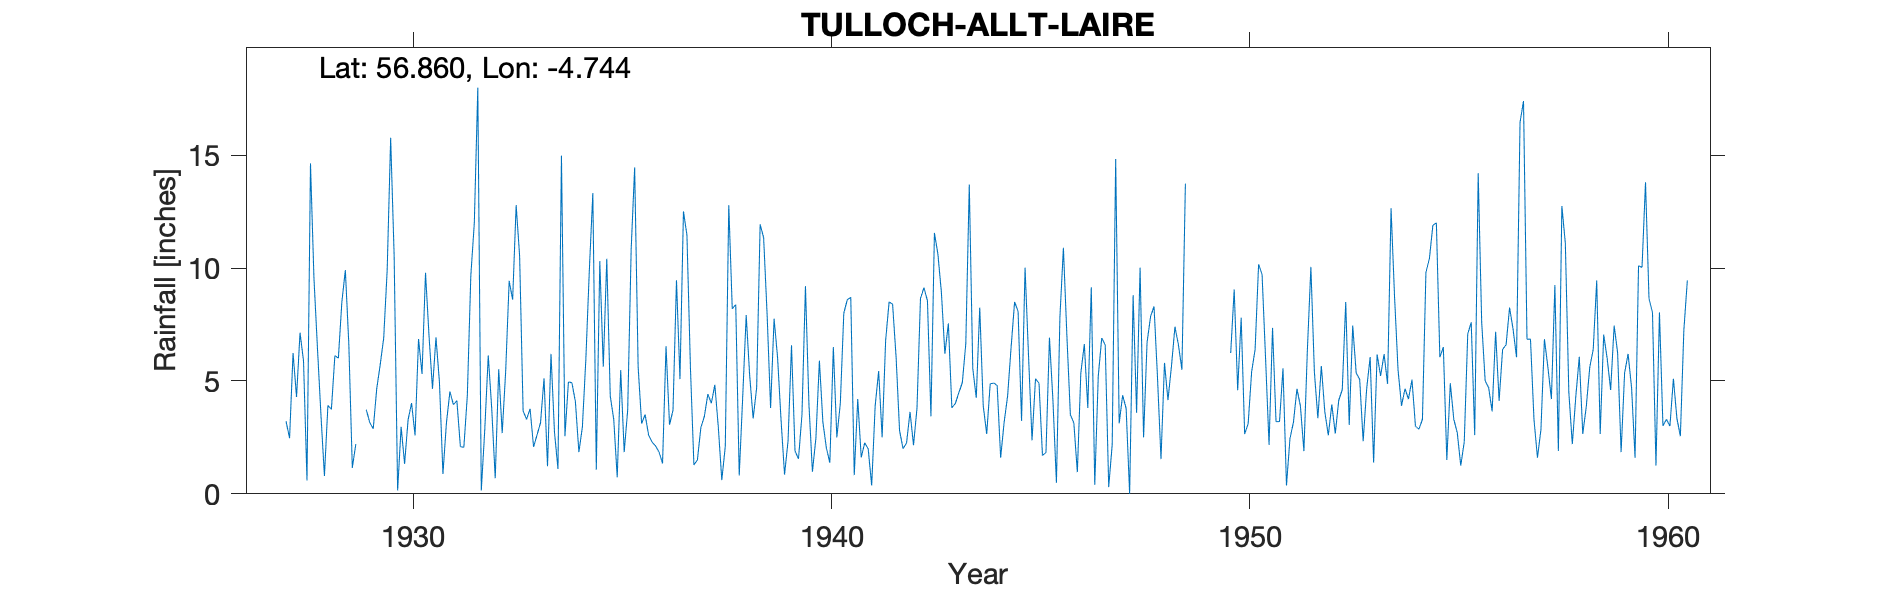

The data file committed next to this chart (first rows):
TULLOCH (ALLT LAIRE), , , , , , , , , , , , , , , , , , , , , , , 
Grid ref, NN328776, Long, -4.744, Lat, 56.86, Elevation, 1050, ft, , , , , , , , , , , , , , , 
Station no, 5735, , , , , , , , , , , , , , , , , , , , , , 
, 1920, 1921, 1922, 1923, 1924, 1925, 1926, 1927, 1928, 1929, 1930, 1931, 1932, 1933, 1934, 1935, 1936, 1937, 1938, 1939, 1940, 1941, 1942
January, , , , , , , , , 14.64, 1.15, 10.56, 6.93, 17.99, 10.54, 14.98, 5.63, 3.51, 11.46, 12.79, 3.8, 0.98, 0.83, 6.06
February, , , , , , , , , 9.52, 2.2, 0.15, 4.94, 0.15, 3.67, 2.55, 10.41, 2.61, 5.6, 8.2, 7.76, 2.47, 4.2, 2.8
March, , , , , , , , , 6.45, , 2.97, 0.88, 2.84, 3.3, 4.96, 4.33, 2.29, 1.28, 8.38, 6.05, 5.9, 1.61, 2
April, , , , , , , , , 3.5, , 1.33, 3.14, 6.13, 3.77, 4.92, 3.3, 2.12, 1.5, 0.81, 3.27, 3.18, 2.26, 2.25
May, , , , , , , , , 0.79, 3.73, 3.28, 4.53, 3.77, 2.08, 4.08, 0.73, 1.85, 2.94, 4.3, 0.85, 2.03, 1.99, 3.63
June, , , , , , , , 3.21, 3.92, 3.16, 4.02, 3.95, 0.69, 2.61, 1.85, 5.48, 1.35, 3.43, 7.92, 2.33, 1.38, 0.37, 2.15
July, , , , , , , , 2.46, 3.74, 2.88, 2.59, 4.13, 5.52, 3.15, 2.95, 1.85, 6.54, 4.42, 5.23, 6.58, 6.5, 3.89, 3.8
August, , , , , , , , 6.24, 6.12, 4.65, 6.86, 2.09, 2.69, 5.12, 5.96, 3.7, 3.06, 4.01, 3.34, 1.9, 2.5, 5.44, 8.66
September, , , , , , , , 4.29, 6.01, 5.72, 5.31, 2.06, 5.44, 1.22, 9.91, 10.83, 3.7, 4.83, 4.7, 1.55, 4, 2.5, 9.13
October, , , , , , , , 7.14, 8.49, 6.89, 9.79, 4.36, 9.43, 6.2, 13.32, 14.46, 9.46, 2.96, 11.94, 3.5, 8, 6.79, 8.55
November, , , , , , , , 5.89, 9.91, 9.9, 7.01, 9.67, 8.6, 2.73, 1.07, 5.62, 5.08, 0.61, 11.35, 9.2, 8.6, 8.5, 3.43
December, , , , , , , , 0.59, 6.63, 15.77, 4.65, 11.99, 12.79, 1.1, 10.31, 3.11, 12.51, 2.1, 7.94, 3.96, 8.7, 8.4, 11.56
Total, , , , , , , , , 79.72, , 58.52, 58.67, 76.04, 45.49, 76.86, 69.45, 54.08, 45.14, 86.9, 50.75, 54.24, 46.78, 64.02
1929 M A+T deleted estd, , , , , , , , , , , , , , , , , , , , , , , 
1951 NP Low, , , , , , , , , , , , , , , , , , , , , , , 
1952 NP Low, , , , , , , , , , , , , , , , , , , , , , , 
1953 NP Low, , , , , , , , , , , , , , , , , , , , , , , 
1954 NP Low, , , , , , , , , , , , , , , , , , , , , , , 
1955 JFM Estd, , , , , , , , , , , , , , , , , , , , , , , 
1956 Ju Estd, , , , , , , , , , , , , , , , , , , , , , , 
Station no, 5735, , , , , , , , , , , , , , , , , , , , , , 
Midas, 14027, , , , , , , , , , , , , , , , , , , , , , 
Hyd Stn, 695676, , , , , , , , , , , , , , , , , , , , , , 
